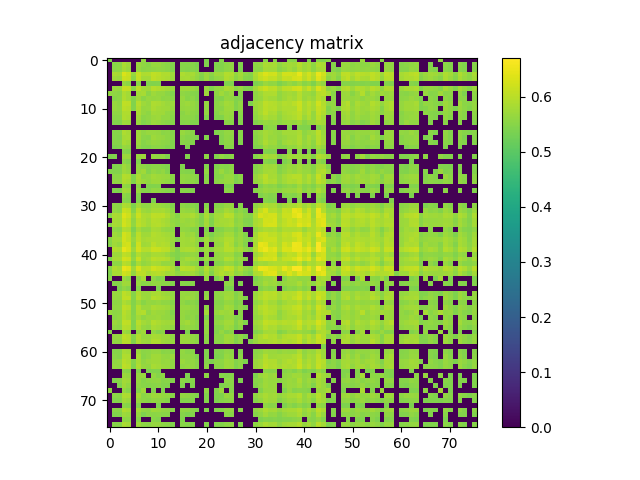

The file beside this chart, header and first rows:
5.431000000000000272e-01, 0.000000000000000000e+00, 0.000000000000000000e+00, 0.000000000000000000e+00, 0.000000000000000000e+00, 0.000000000000000000e+00, 0.000000000000000000e+00, 5.617299999999999516e-01, 0.000000000000000000e+00, 0.000000000000000000e+00, 0.000000000000000000e+00, 0.000000000000000000e+00, 0.000000000000000000e+00, 0.000000000000000000e+00, 0.000000000000000000e+00, 0.000000000000000000e+00, 0.000000000000000000e+00, 0.000000000000000000e+00, 0.000000000000000000e+00, 0.000000000000000000e+00, 5.421000000000000263e-01, 0.000000000000000000e+00, 0.000000000000000000e+00, 5.500899999999999679e-01
0.000000000000000000e+00, 5.508499999999999508e-01, 5.536299999999999555e-01, 5.846299999999999830e-01, 5.763899999999999579e-01, 0.000000000000000000e+00, 5.708100000000000396e-01, 5.584000000000000075e-01, 5.522899999999999476e-01, 5.662300000000000111e-01, 5.668900000000000050e-01, 5.596100000000000518e-01, 5.535299999999999665e-01, 5.478100000000000191e-01, 0.000000000000000000e+00, 5.502299999999999969e-01, 5.496299999999999519e-01, 5.497900000000000009e-01, 5.422900000000000498e-01, 0.000000000000000000e+00, 5.444700000000000095e-01, 0.000000000000000000e+00, 5.444099999999999495e-01, 5.461099999999999843e-01
0.000000000000000000e+00, 5.536200000000000010e-01, 5.563599999999999657e-01, 5.803899999999999615e-01, 5.707900000000000196e-01, 0.000000000000000000e+00, 5.668299999999999450e-01, 5.555900000000000283e-01, 5.570500000000000451e-01, 5.589699999999999669e-01, 5.634799999999999809e-01, 5.584599999999999564e-01, 5.545299999999999674e-01, 5.438600000000000101e-01, 0.000000000000000000e+00, 5.502599999999999714e-01, 5.469100000000000072e-01, 5.492700000000000360e-01, 5.435499999999999776e-01, 0.000000000000000000e+00, 0.000000000000000000e+00, 0.000000000000000000e+00, 5.461099999999999843e-01, 5.463799999999999768e-01
0.000000000000000000e+00, 5.846299999999999830e-01, 5.803899999999999615e-01, 6.321499999999999897e-01, 6.173699999999999743e-01, 5.661500000000000421e-01, 6.115899999999999670e-01, 5.879199999999999982e-01, 5.901800000000000379e-01, 6.057200000000000362e-01, 6.009200000000000097e-01, 5.903300000000000214e-01, 5.909999999999999698e-01, 5.729999999999999538e-01, 0.000000000000000000e+00, 5.872899999999999787e-01, 5.815299999999999914e-01, 5.819800000000000528e-01, 5.677900000000000169e-01, 5.500399999999999734e-01, 5.714099999999999735e-01, 5.534900000000000375e-01, 5.750399999999999956e-01, 5.735099999999999643e-01
0.000000000000000000e+00, 5.763899999999999579e-01, 5.707900000000000196e-01, 6.173800000000000399e-01, 6.130700000000000038e-01, 5.553099999999999703e-01, 6.081800000000000539e-01, 5.790399999999999991e-01, 5.774500000000000188e-01, 6.050600000000000422e-01, 5.950800000000000534e-01, 5.900600000000000289e-01, 5.851899999999999880e-01, 5.707200000000000051e-01, 0.000000000000000000e+00, 5.795099999999999696e-01, 5.839900000000000091e-01, 5.745200000000000307e-01, 5.625799999999999690e-01, 5.435499999999999776e-01, 5.712699999999999445e-01, 5.467499999999999583e-01, 5.626400000000000290e-01, 5.648400000000000087e-01
0.000000000000000000e+00, 0.000000000000000000e+00, 0.000000000000000000e+00, 5.661500000000000421e-01, 5.553099999999999703e-01, 0.000000000000000000e+00, 5.549699999999999633e-01, 0.000000000000000000e+00, 5.456100000000000394e-01, 5.427600000000000202e-01, 5.457499999999999574e-01, 0.000000000000000000e+00, 0.000000000000000000e+00, 0.000000000000000000e+00, 0.000000000000000000e+00, 0.000000000000000000e+00, 0.000000000000000000e+00, 0.000000000000000000e+00, 0.000000000000000000e+00, 0.000000000000000000e+00, 0.000000000000000000e+00, 0.000000000000000000e+00, 0.000000000000000000e+00, 0.000000000000000000e+00
0.000000000000000000e+00, 5.708100000000000396e-01, 5.668299999999999450e-01, 6.115899999999999670e-01, 6.081800000000000539e-01, 5.549699999999999633e-01, 6.014899999999999691e-01, 5.790999999999999481e-01, 5.753399999999999626e-01, 5.957700000000000218e-01, 5.905200000000000449e-01, 5.862399999999999833e-01, 5.792399999999999771e-01, 5.676700000000000079e-01, 0.000000000000000000e+00, 5.737900000000000222e-01, 5.759100000000000330e-01, 5.711800000000000210e-01, 5.585599999999999454e-01, 0.000000000000000000e+00, 5.674000000000000155e-01, 5.439000000000000501e-01, 5.612500000000000266e-01, 5.639999999999999458e-01
5.617299999999999516e-01, 5.584000000000000075e-01, 5.555900000000000283e-01, 5.879199999999999982e-01, 5.790399999999999991e-01, 0.000000000000000000e+00, 5.790999999999999481e-01, 5.843500000000000361e-01, 5.547800000000000509e-01, 5.730300000000000393e-01, 5.659899999999999931e-01, 5.658499999999999641e-01, 5.553099999999999703e-01, 5.443900000000000405e-01, 0.000000000000000000e+00, 5.602000000000000313e-01, 5.544499999999999984e-01, 5.496999999999999664e-01, 5.461399999999999588e-01, 0.000000000000000000e+00, 5.727100000000000524e-01, 0.000000000000000000e+00, 5.565700000000000092e-01, 5.765700000000000269e-01
0.000000000000000000e+00, 5.522899999999999476e-01, 5.570500000000000451e-01, 5.901800000000000379e-01, 5.774599999999999733e-01, 5.456100000000000394e-01, 5.753399999999999626e-01, 5.547800000000000509e-01, 5.677799999999999514e-01, 5.644400000000000528e-01, 5.662599999999999856e-01, 5.557999999999999607e-01, 5.604700000000000237e-01, 5.506900000000000128e-01, 0.000000000000000000e+00, 5.665999999999999925e-01, 5.530000000000000471e-01, 5.583200000000000385e-01, 5.430899999999999617e-01, 0.000000000000000000e+00, 0.000000000000000000e+00, 0.000000000000000000e+00, 5.479800000000000226e-01, 5.471799999999999997e-01
0.000000000000000000e+00, 5.662300000000000111e-01, 5.589699999999999669e-01, 6.057200000000000362e-01, 6.050600000000000422e-01, 5.427600000000000202e-01, 5.957700000000000218e-01, 5.730300000000000393e-01, 5.644400000000000528e-01, 5.886400000000000521e-01, 5.857299999999999729e-01, 5.787299999999999667e-01, 5.712199999999999500e-01, 5.697299999999999587e-01, 0.000000000000000000e+00, 5.682899999999999618e-01, 5.730699999999999683e-01, 5.655799999999999716e-01, 5.538800000000000390e-01, 0.000000000000000000e+00, 5.661000000000000476e-01, 0.000000000000000000e+00, 5.549899999999999833e-01, 5.627699999999999925e-01
0.000000000000000000e+00, 5.668900000000000050e-01, 5.634799999999999809e-01, 6.009200000000000097e-01, 5.950800000000000534e-01, 5.457499999999999574e-01, 5.905200000000000449e-01, 5.659899999999999931e-01, 5.662700000000000511e-01, 5.857299999999999729e-01, 5.781500000000000528e-01, 5.740899999999999892e-01, 5.715900000000000425e-01, 5.660100000000000131e-01, 0.000000000000000000e+00, 5.641899999999999693e-01, 5.685499999999999998e-01, 5.634700000000000264e-01, 5.554200000000000248e-01, 0.000000000000000000e+00, 5.585499999999999909e-01, 0.000000000000000000e+00, 5.532399999999999540e-01, 5.532899999999999485e-01
0.000000000000000000e+00, 5.596100000000000518e-01, 5.584599999999999564e-01, 5.903300000000000214e-01, 5.900600000000000289e-01, 0.000000000000000000e+00, 5.862399999999999833e-01, 5.658400000000000096e-01, 5.557999999999999607e-01, 5.787299999999999667e-01, 5.740899999999999892e-01, 5.751300000000000301e-01, 5.635299999999999754e-01, 5.572300000000000031e-01, 0.000000000000000000e+00, 5.549199999999999688e-01, 5.658699999999999841e-01, 5.583200000000000385e-01, 5.528800000000000381e-01, 0.000000000000000000e+00, 5.619499999999999496e-01, 0.000000000000000000e+00, 5.500199999999999534e-01, 5.611899999999999666e-01
0.000000000000000000e+00, 5.535299999999999665e-01, 5.545299999999999674e-01, 5.909999999999999698e-01, 5.851800000000000335e-01, 0.000000000000000000e+00, 5.792399999999999771e-01, 5.553099999999999703e-01, 5.604599999999999582e-01, 5.712199999999999500e-01, 5.715900000000000425e-01, 5.635299999999999754e-01, 5.612599999999999811e-01, 5.519500000000000517e-01, 0.000000000000000000e+00, 5.575999999999999845e-01, 5.565999999999999837e-01, 5.547999999999999599e-01, 5.442299999999999915e-01, 0.000000000000000000e+00, 5.446900000000000075e-01, 0.000000000000000000e+00, 5.443599999999999550e-01, 5.435600000000000431e-01
0.000000000000000000e+00, 5.478100000000000191e-01, 5.438600000000000101e-01, 5.729999999999999538e-01, 5.707200000000000051e-01, 0.000000000000000000e+00, 5.676700000000000079e-01, 5.443900000000000405e-01, 5.506900000000000128e-01, 5.697299999999999587e-01, 5.660100000000000131e-01, 5.572300000000000031e-01, 5.519500000000000517e-01, 5.478499999999999481e-01, 0.000000000000000000e+00, 5.482000000000000206e-01, 5.513799999999999812e-01, 5.432900000000000507e-01, 5.435200000000000031e-01, 0.000000000000000000e+00, 0.000000000000000000e+00, 0.000000000000000000e+00, 0.000000000000000000e+00, 0.000000000000000000e+00
0.000000000000000000e+00, 0.000000000000000000e+00, 0.000000000000000000e+00, 0.000000000000000000e+00, 0.000000000000000000e+00, 0.000000000000000000e+00, 0.000000000000000000e+00, 0.000000000000000000e+00, 0.000000000000000000e+00, 0.000000000000000000e+00, 0.000000000000000000e+00, 0.000000000000000000e+00, 0.000000000000000000e+00, 0.000000000000000000e+00, 0.000000000000000000e+00, 0.000000000000000000e+00, 0.000000000000000000e+00, 0.000000000000000000e+00, 0.000000000000000000e+00, 0.000000000000000000e+00, 0.000000000000000000e+00, 0.000000000000000000e+00, 0.000000000000000000e+00, 0.000000000000000000e+00
0.000000000000000000e+00, 5.502299999999999969e-01, 5.502599999999999714e-01, 5.872899999999999787e-01, 5.795099999999999696e-01, 0.000000000000000000e+00, 5.737900000000000222e-01, 5.602000000000000313e-01, 5.665999999999999925e-01, 5.682899999999999618e-01, 5.641800000000000148e-01, 5.549199999999999688e-01, 5.575999999999999845e-01, 5.482000000000000206e-01, 0.000000000000000000e+00, 5.671800000000000175e-01, 5.565600000000000547e-01, 5.509500000000000508e-01, 0.000000000000000000e+00, 0.000000000000000000e+00, 0.000000000000000000e+00, 0.000000000000000000e+00, 5.452200000000000379e-01, 5.503900000000000459e-01
0.000000000000000000e+00, 5.496299999999999519e-01, 5.469100000000000072e-01, 5.815299999999999914e-01, 5.839800000000000546e-01, 0.000000000000000000e+00, 5.759100000000000330e-01, 5.544499999999999984e-01, 5.530100000000000016e-01, 5.730699999999999683e-01, 5.685499999999999998e-01, 5.658699999999999841e-01, 5.565999999999999837e-01, 5.513799999999999812e-01, 0.000000000000000000e+00, 5.565600000000000547e-01, 5.503599999999999604e-01, 5.495200000000000085e-01, 5.416199999999999903e-01, 0.000000000000000000e+00, 5.470399999999999707e-01, 0.000000000000000000e+00, 0.000000000000000000e+00, 5.455400000000000249e-01
0.000000000000000000e+00, 5.497900000000000009e-01, 5.492700000000000360e-01, 5.819800000000000528e-01, 5.745200000000000307e-01, 0.000000000000000000e+00, 5.711800000000000210e-01, 5.496999999999999664e-01, 5.583200000000000385e-01, 5.655799999999999716e-01, 5.634700000000000264e-01, 5.583200000000000385e-01, 5.548100000000000254e-01, 5.432900000000000507e-01, 0.000000000000000000e+00, 5.509500000000000508e-01, 5.495200000000000085e-01, 5.472299999999999942e-01, 0.000000000000000000e+00, 0.000000000000000000e+00, 0.000000000000000000e+00, 0.000000000000000000e+00, 0.000000000000000000e+00, 5.436600000000000321e-01
0.000000000000000000e+00, 5.422900000000000498e-01, 5.435499999999999776e-01, 5.677900000000000169e-01, 5.625799999999999690e-01, 0.000000000000000000e+00, 5.585599999999999454e-01, 5.461399999999999588e-01, 5.430899999999999617e-01, 5.538800000000000390e-01, 5.554200000000000248e-01, 5.528800000000000381e-01, 5.442299999999999915e-01, 5.435200000000000031e-01, 0.000000000000000000e+00, 0.000000000000000000e+00, 5.416199999999999903e-01, 0.000000000000000000e+00, 0.000000000000000000e+00, 0.000000000000000000e+00, 0.000000000000000000e+00, 0.000000000000000000e+00, 0.000000000000000000e+00, 0.000000000000000000e+00
0.000000000000000000e+00, 0.000000000000000000e+00, 0.000000000000000000e+00, 5.500399999999999734e-01, 5.435499999999999776e-01, 0.000000000000000000e+00, 0.000000000000000000e+00, 0.000000000000000000e+00, 0.000000000000000000e+00, 0.000000000000000000e+00, 0.000000000000000000e+00, 0.000000000000000000e+00, 0.000000000000000000e+00, 0.000000000000000000e+00, 0.000000000000000000e+00, 0.000000000000000000e+00, 0.000000000000000000e+00, 0.000000000000000000e+00, 0.000000000000000000e+00, 0.000000000000000000e+00, 0.000000000000000000e+00, 0.000000000000000000e+00, 0.000000000000000000e+00, 0.000000000000000000e+00
5.421000000000000263e-01, 5.444700000000000095e-01, 0.000000000000000000e+00, 5.714099999999999735e-01, 5.712699999999999445e-01, 0.000000000000000000e+00, 5.674000000000000155e-01, 5.727100000000000524e-01, 0.000000000000000000e+00, 5.661000000000000476e-01, 5.585499999999999909e-01, 5.619499999999999496e-01, 5.446800000000000530e-01, 0.000000000000000000e+00, 0.000000000000000000e+00, 0.000000000000000000e+00, 5.470399999999999707e-01, 0.000000000000000000e+00, 0.000000000000000000e+00, 0.000000000000000000e+00, 5.574500000000000011e-01, 0.000000000000000000e+00, 5.457899999999999974e-01, 5.627100000000000435e-01
0.000000000000000000e+00, 0.000000000000000000e+00, 0.000000000000000000e+00, 5.534900000000000375e-01, 5.467499999999999583e-01, 0.000000000000000000e+00, 5.439000000000000501e-01, 0.000000000000000000e+00, 0.000000000000000000e+00, 0.000000000000000000e+00, 0.000000000000000000e+00, 0.000000000000000000e+00, 0.000000000000000000e+00, 0.000000000000000000e+00, 0.000000000000000000e+00, 0.000000000000000000e+00, 0.000000000000000000e+00, 0.000000000000000000e+00, 0.000000000000000000e+00, 0.000000000000000000e+00, 0.000000000000000000e+00, 0.000000000000000000e+00, 0.000000000000000000e+00, 0.000000000000000000e+00
0.000000000000000000e+00, 5.444099999999999495e-01, 5.461099999999999843e-01, 5.750399999999999956e-01, 5.626400000000000290e-01, 0.000000000000000000e+00, 5.612500000000000266e-01, 5.565700000000000092e-01, 5.479800000000000226e-01, 5.549899999999999833e-01, 5.532399999999999540e-01, 5.500199999999999534e-01, 5.443599999999999550e-01, 0.000000000000000000e+00, 0.000000000000000000e+00, 5.452200000000000379e-01, 0.000000000000000000e+00, 0.000000000000000000e+00, 0.000000000000000000e+00, 0.000000000000000000e+00, 5.457899999999999974e-01, 0.000000000000000000e+00, 5.439599999999999991e-01, 5.522599999999999731e-01
5.500899999999999679e-01, 5.461099999999999843e-01, 5.463799999999999768e-01, 5.735099999999999643e-01, 5.648400000000000087e-01, 0.000000000000000000e+00, 5.639999999999999458e-01, 5.765700000000000269e-01, 5.471799999999999997e-01, 5.627699999999999925e-01, 5.532899999999999485e-01, 5.611899999999999666e-01, 5.435600000000000431e-01, 0.000000000000000000e+00, 0.000000000000000000e+00, 5.503900000000000459e-01, 5.455400000000000249e-01, 5.436600000000000321e-01, 0.000000000000000000e+00, 0.000000000000000000e+00, 5.627100000000000435e-01, 0.000000000000000000e+00, 5.522599999999999731e-01, 5.692899999999999627e-01
0.000000000000000000e+00, 5.577999999999999625e-01, 5.563099999999999712e-01, 5.933399999999999785e-01, 5.900900000000000034e-01, 5.440000000000000391e-01, 5.855200000000000404e-01, 5.589100000000000179e-01, 5.648699999999999832e-01, 5.769800000000000484e-01, 5.738600000000000367e-01, 5.695599999999999552e-01, 5.669899999999999940e-01, 5.533599999999999630e-01, 0.000000000000000000e+00, 5.633799999999999919e-01, 5.607400000000000162e-01, 5.569199999999999706e-01, 5.483799999999999786e-01, 0.000000000000000000e+00, 5.491599999999999815e-01, 0.000000000000000000e+00, 5.484700000000000131e-01, 5.526999999999999691e-01
0.000000000000000000e+00, 5.585999999999999854e-01, 5.598800000000000443e-01, 5.912399999999999878e-01, 5.842100000000000071e-01, 5.441399999999999570e-01, 5.812399999999999789e-01, 5.695700000000000207e-01, 5.634500000000000064e-01, 5.737900000000000222e-01, 5.727200000000000069e-01, 5.683500000000000218e-01, 5.620399999999999840e-01, 5.508300000000000418e-01, 0.000000000000000000e+00, 5.616200000000000081e-01, 5.583200000000000385e-01, 5.566999999999999726e-01, 5.481099999999999861e-01, 0.000000000000000000e+00, 5.555299999999999683e-01, 0.000000000000000000e+00, 5.544200000000000239e-01, 5.609399999999999942e-01
0.000000000000000000e+00, 0.000000000000000000e+00, 0.000000000000000000e+00, 5.624900000000000455e-01, 5.560599999999999987e-01, 0.000000000000000000e+00, 5.532500000000000195e-01, 0.000000000000000000e+00, 5.431899999999999507e-01, 5.439800000000000191e-01, 5.473000000000000087e-01, 0.000000000000000000e+00, 0.000000000000000000e+00, 0.000000000000000000e+00, 0.000000000000000000e+00, 0.000000000000000000e+00, 0.000000000000000000e+00, 0.000000000000000000e+00, 0.000000000000000000e+00, 0.000000000000000000e+00, 0.000000000000000000e+00, 0.000000000000000000e+00, 0.000000000000000000e+00, 0.000000000000000000e+00
0.000000000000000000e+00, 5.433499999999999996e-01, 5.422500000000000098e-01, 5.784599999999999742e-01, 5.722599999999999909e-01, 0.000000000000000000e+00, 5.669399999999999995e-01, 5.487499999999999600e-01, 5.484999999999999876e-01, 5.628999999999999559e-01, 5.601800000000000113e-01, 5.535900000000000265e-01, 5.504200000000000204e-01, 5.452500000000000124e-01, 0.000000000000000000e+00, 5.505900000000000238e-01, 5.498600000000000154e-01, 5.448899999999999855e-01, 0.000000000000000000e+00, 0.000000000000000000e+00, 0.000000000000000000e+00, 0.000000000000000000e+00, 0.000000000000000000e+00, 0.000000000000000000e+00
0.000000000000000000e+00, 0.000000000000000000e+00, 0.000000000000000000e+00, 5.578999999999999515e-01, 5.503900000000000459e-01, 0.000000000000000000e+00, 5.478100000000000191e-01, 0.000000000000000000e+00, 0.000000000000000000e+00, 0.000000000000000000e+00, 0.000000000000000000e+00, 0.000000000000000000e+00, 0.000000000000000000e+00, 0.000000000000000000e+00, 0.000000000000000000e+00, 0.000000000000000000e+00, 0.000000000000000000e+00, 0.000000000000000000e+00, 0.000000000000000000e+00, 0.000000000000000000e+00, 0.000000000000000000e+00, 0.000000000000000000e+00, 0.000000000000000000e+00, 0.000000000000000000e+00
0.000000000000000000e+00, 0.000000000000000000e+00, 0.000000000000000000e+00, 5.494099999999999540e-01, 5.471099999999999852e-01, 0.000000000000000000e+00, 5.428800000000000292e-01, 0.000000000000000000e+00, 0.000000000000000000e+00, 5.425299999999999567e-01, 0.000000000000000000e+00, 0.000000000000000000e+00, 0.000000000000000000e+00, 0.000000000000000000e+00, 0.000000000000000000e+00, 0.000000000000000000e+00, 0.000000000000000000e+00, 0.000000000000000000e+00, 0.000000000000000000e+00, 0.000000000000000000e+00, 0.000000000000000000e+00, 0.000000000000000000e+00, 0.000000000000000000e+00, 0.000000000000000000e+00
0.000000000000000000e+00, 5.570300000000000251e-01, 5.554700000000000193e-01, 5.896000000000000130e-01, 5.826200000000000268e-01, 5.421599999999999753e-01, 5.787499999999999867e-01, 5.600500000000000478e-01, 5.593700000000000339e-01, 5.716200000000000170e-01, 5.693599999999999772e-01, 5.642599999999999838e-01, 5.593900000000000539e-01, 5.473599999999999577e-01, 0.000000000000000000e+00, 5.566699999999999982e-01, 5.525400000000000311e-01, 5.506999999999999673e-01, 5.448399999999999910e-01, 0.000000000000000000e+00, 5.493000000000000105e-01, 0.000000000000000000e+00, 5.499800000000000244e-01, 5.528300000000000436e-01
0.000000000000000000e+00, 5.627100000000000435e-01, 5.538699999999999735e-01, 6.140700000000000047e-01, 6.073800000000000310e-01, 5.484299999999999731e-01, 6.011100000000000332e-01, 5.717700000000000005e-01, 5.672899999999999610e-01, 5.818299999999999583e-01, 5.800600000000000200e-01, 5.820999999999999508e-01, 5.735000000000000098e-01, 5.582700000000000440e-01, 0.000000000000000000e+00, 5.674900000000000500e-01, 5.615099999999999536e-01, 5.636900000000000244e-01, 5.473299999999999832e-01, 0.000000000000000000e+00, 5.611199999999999521e-01, 0.000000000000000000e+00, 5.585400000000000365e-01, 5.621300000000000185e-01
5.497600000000000264e-01, 5.859199999999999964e-01, 5.810499999999999554e-01, 6.343999999999999639e-01, 6.208500000000000130e-01, 5.692300000000000137e-01, 6.164199999999999680e-01, 5.879400000000000182e-01, 5.850300000000000500e-01, 6.032899999999999929e-01, 6.003399999999999848e-01, 6.054199999999999582e-01, 5.889400000000000190e-01, 5.685799999999999743e-01, 5.485900000000000221e-01, 5.797099999999999476e-01, 5.802699999999999525e-01, 5.882100000000000106e-01, 5.755900000000000460e-01, 5.473500000000000032e-01, 5.856299999999999839e-01, 5.517300000000000537e-01, 5.768699999999999939e-01, 5.778900000000000148e-01
0.000000000000000000e+00, 5.813199999999999479e-01, 5.769699999999999829e-01, 6.212999999999999634e-01, 6.072400000000000020e-01, 5.594599999999999573e-01, 6.006200000000000427e-01, 5.893300000000000205e-01, 5.784399999999999542e-01, 5.953600000000000003e-01, 5.949299999999999589e-01, 5.867200000000000193e-01, 5.779900000000000038e-01, 5.628499999999999615e-01, 5.564700000000000202e-01, 5.727100000000000524e-01, 5.680500000000000549e-01, 5.730899999999999883e-01, 5.616600000000000481e-01, 5.440500000000000336e-01, 5.788299999999999557e-01, 5.450599999999999890e-01, 5.746400000000000396e-01, 5.798400000000000221e-01
5.484299999999999731e-01, 5.822699999999999543e-01, 5.792300000000000226e-01, 6.239099999999999646e-01, 6.096599999999999797e-01, 5.619800000000000351e-01, 6.033500000000000529e-01, 5.912699999999999623e-01, 5.773800000000000043e-01, 5.945700000000000429e-01, 5.970900000000000096e-01, 5.879900000000000126e-01, 5.797200000000000131e-01, 5.672700000000000520e-01, 5.549399999999999888e-01, 5.678199999999999914e-01, 5.708800000000000541e-01, 5.752099999999999991e-01, 5.644200000000000328e-01, 5.437999999999999501e-01, 5.814099999999999824e-01, 5.451200000000000490e-01, 5.773099999999999898e-01, 5.776599999999999513e-01
0.000000000000000000e+00, 5.590800000000000214e-01, 5.541199999999999459e-01, 5.949699999999999989e-01, 5.888799999999999590e-01, 5.422799999999999843e-01, 5.815900000000000514e-01, 5.616600000000000481e-01, 5.629499999999999504e-01, 5.831100000000000172e-01, 5.812100000000000044e-01, 5.677499999999999769e-01, 5.628600000000000270e-01, 5.578999999999999515e-01, 0.000000000000000000e+00, 5.635099999999999554e-01, 5.601000000000000423e-01, 5.510000000000000453e-01, 5.496699999999999919e-01, 0.000000000000000000e+00, 5.449699999999999545e-01, 0.000000000000000000e+00, 5.461300000000000043e-01, 5.494900000000000340e-01
0.000000000000000000e+00, 5.721199999999999619e-01, 5.654200000000000337e-01, 6.252299999999999525e-01, 6.108200000000000296e-01, 5.547999999999999599e-01, 6.021800000000000486e-01, 5.745400000000000507e-01, 5.765000000000000124e-01, 5.930600000000000316e-01, 5.878900000000000237e-01, 5.822399999999999798e-01, 5.782699999999999507e-01, 5.667600000000000415e-01, 0.000000000000000000e+00, 5.788699999999999957e-01, 5.683300000000000018e-01, 5.722500000000000364e-01, 5.522299999999999986e-01, 0.000000000000000000e+00, 5.586499999999999799e-01, 5.418399999999999883e-01, 5.609100000000000197e-01, 5.610800000000000232e-01
5.518699999999999717e-01, 5.788799999999999502e-01, 5.767900000000000249e-01, 6.249099999999999655e-01, 6.084600000000000009e-01, 5.667799999999999505e-01, 6.037400000000000544e-01, 5.802500000000000435e-01, 5.868799999999999573e-01, 5.918200000000000127e-01, 5.886599999999999611e-01, 5.883300000000000196e-01, 5.840499999999999581e-01, 5.708400000000000141e-01, 5.442299999999999915e-01, 5.790199999999999791e-01, 5.751300000000000301e-01, 5.807799999999999629e-01, 5.652599999999999847e-01, 5.503599999999999604e-01, 5.775200000000000333e-01, 5.540300000000000225e-01, 5.704500000000000126e-01, 5.757100000000000550e-01
5.490199999999999525e-01, 5.753000000000000336e-01, 5.642200000000000548e-01, 6.210299999999999709e-01, 6.244800000000000351e-01, 5.569100000000000161e-01, 6.203300000000000480e-01, 5.763300000000000090e-01, 5.786599999999999522e-01, 6.018000000000000016e-01, 5.877900000000000347e-01, 5.941800000000000415e-01, 5.877799999999999692e-01, 5.654700000000000282e-01, 0.000000000000000000e+00, 5.783000000000000362e-01, 5.742199999999999527e-01, 5.759400000000000075e-01, 5.627100000000000435e-01, 0.000000000000000000e+00, 5.722899999999999654e-01, 0.000000000000000000e+00, 5.652399999999999647e-01, 5.685000000000000053e-01
0.000000000000000000e+00, 5.932899999999999840e-01, 5.896900000000000475e-01, 6.471000000000000085e-01, 6.310099999999999598e-01, 5.729100000000000303e-01, 6.249200000000000310e-01, 5.954700000000000548e-01, 5.972699999999999676e-01, 6.160099999999999465e-01, 6.149900000000000366e-01, 6.043500000000000538e-01, 6.014000000000000457e-01, 5.765500000000000069e-01, 5.467499999999999583e-01, 5.869600000000000373e-01, 5.881800000000000361e-01, 5.881600000000000161e-01, 5.772000000000000464e-01, 5.516100000000000447e-01, 5.762500000000000400e-01, 5.551599999999999868e-01, 5.785099999999999687e-01, 5.776799999999999713e-01
0.000000000000000000e+00, 5.714599999999999680e-01, 5.739300000000000512e-01, 6.044399999999999773e-01, 5.988999999999999879e-01, 5.512000000000000233e-01, 5.914800000000000058e-01, 5.739800000000000457e-01, 5.700300000000000367e-01, 5.821199999999999708e-01, 5.837700000000000111e-01, 5.817400000000000349e-01, 5.698299999999999477e-01, 5.511599999999999833e-01, 5.447100000000000275e-01, 5.559800000000000297e-01, 5.608199999999999852e-01, 5.659499999999999531e-01, 5.587900000000000089e-01, 0.000000000000000000e+00, 5.645299999999999763e-01, 0.000000000000000000e+00, 5.619199999999999751e-01, 5.673000000000000265e-01
5.413299999999999779e-01, 5.840199999999999836e-01, 5.844399999999999595e-01, 6.258000000000000229e-01, 6.209799999999999764e-01, 5.625999999999999890e-01, 6.145199999999999552e-01, 5.735599999999999588e-01, 5.812800000000000189e-01, 6.012499999999999512e-01, 5.965300000000000047e-01, 5.989700000000000024e-01, 5.906400000000000539e-01, 5.677299999999999569e-01, 5.437400000000000011e-01, 5.713200000000000500e-01, 5.829600000000000337e-01, 5.788799999999999502e-01, 5.700499999999999456e-01, 5.420700000000000518e-01, 5.741199999999999637e-01, 5.457199999999999829e-01, 5.681599999999999984e-01, 5.671000000000000485e-01
0.000000000000000000e+00, 5.575299999999999701e-01, 5.568199999999999816e-01, 5.994000000000000439e-01, 5.913800000000000168e-01, 5.424799999999999622e-01, 5.833300000000000152e-01, 5.623599999999999710e-01, 5.693599999999999772e-01, 5.835900000000000531e-01, 5.808499999999999774e-01, 5.644000000000000128e-01, 5.646999999999999797e-01, 5.683399999999999563e-01, 0.000000000000000000e+00, 5.717700000000000005e-01, 5.664299999999999891e-01, 5.577299999999999480e-01, 5.511599999999999833e-01, 0.000000000000000000e+00, 5.475600000000000467e-01, 0.000000000000000000e+00, 5.493299999999999850e-01, 5.518800000000000372e-01
5.498399999999999954e-01, 5.916099999999999692e-01, 5.812100000000000044e-01, 6.493400000000000283e-01, 6.377099999999999991e-01, 5.747700000000000031e-01, 6.307500000000000329e-01, 5.961600000000000232e-01, 5.978299999999999725e-01, 6.222499999999999698e-01, 6.117399999999999505e-01, 6.089400000000000368e-01, 6.018200000000000216e-01, 5.869400000000000173e-01, 5.466199999999999948e-01, 6.005200000000000538e-01, 5.953199999999999603e-01, 5.965000000000000302e-01, 5.775400000000000533e-01, 5.571300000000000141e-01, 5.938299999999999690e-01, 5.607499999999999707e-01, 5.834000000000000297e-01, 5.878900000000000237e-01
5.443500000000000005e-01, 5.842699999999999561e-01, 5.823199999999999488e-01, 6.223699999999999788e-01, 6.120900000000000230e-01, 5.625900000000000345e-01, 6.046000000000000263e-01, 6.004500000000000393e-01, 5.836599999999999566e-01, 5.947999999999999954e-01, 5.991600000000000259e-01, 5.921199999999999797e-01, 5.775099999999999678e-01, 5.768299999999999539e-01, 5.585499999999999909e-01, 5.699800000000000422e-01, 5.727200000000000069e-01, 5.780899999999999928e-01, 5.646999999999999797e-01, 5.466600000000000348e-01, 5.830499999999999572e-01, 5.478300000000000392e-01, 5.805799999999999850e-01, 5.929999999999999716e-01
5.530000000000000471e-01, 0.000000000000000000e+00, 0.000000000000000000e+00, 5.702500000000000346e-01, 5.564500000000000002e-01, 0.000000000000000000e+00, 5.600899999999999768e-01, 5.830100000000000282e-01, 0.000000000000000000e+00, 5.585400000000000365e-01, 5.445100000000000495e-01, 5.510199999999999543e-01, 0.000000000000000000e+00, 0.000000000000000000e+00, 0.000000000000000000e+00, 0.000000000000000000e+00, 0.000000000000000000e+00, 0.000000000000000000e+00, 0.000000000000000000e+00, 0.000000000000000000e+00, 5.621500000000000385e-01, 0.000000000000000000e+00, 5.439399999999999791e-01, 5.639100000000000223e-01
0.000000000000000000e+00, 5.493999999999999995e-01, 5.478699999999999681e-01, 5.762500000000000400e-01, 5.732500000000000373e-01, 0.000000000000000000e+00, 5.684599999999999653e-01, 5.506299999999999528e-01, 5.545099999999999474e-01, 5.631699999999999484e-01, 5.621300000000000185e-01, 5.547100000000000364e-01, 5.536799999999999500e-01, 5.471799999999999997e-01, 0.000000000000000000e+00, 5.519300000000000317e-01, 5.481300000000000061e-01, 5.482299999999999951e-01, 0.000000000000000000e+00, 0.000000000000000000e+00, 0.000000000000000000e+00, 0.000000000000000000e+00, 0.000000000000000000e+00, 0.000000000000000000e+00
0.000000000000000000e+00, 0.000000000000000000e+00, 5.418600000000000083e-01, 5.590300000000000269e-01, 5.500000000000000444e-01, 0.000000000000000000e+00, 5.496999999999999664e-01, 0.000000000000000000e+00, 0.000000000000000000e+00, 0.000000000000000000e+00, 5.414999999999999813e-01, 0.000000000000000000e+00, 0.000000000000000000e+00, 0.000000000000000000e+00, 0.000000000000000000e+00, 0.000000000000000000e+00, 0.000000000000000000e+00, 0.000000000000000000e+00, 0.000000000000000000e+00, 0.000000000000000000e+00, 0.000000000000000000e+00, 0.000000000000000000e+00, 0.000000000000000000e+00, 0.000000000000000000e+00
0.000000000000000000e+00, 5.675200000000000244e-01, 5.666999999999999815e-01, 6.052499999999999547e-01, 5.941400000000000015e-01, 5.488399999999999945e-01, 5.898400000000000309e-01, 5.708499999999999686e-01, 5.706499999999999906e-01, 5.826099999999999612e-01, 5.851100000000000190e-01, 5.756799999999999695e-01, 5.700399999999999912e-01, 5.633599999999999719e-01, 0.000000000000000000e+00, 5.669699999999999740e-01, 5.644700000000000273e-01, 5.638699999999999823e-01, 5.567199999999999926e-01, 0.000000000000000000e+00, 5.559600000000000097e-01, 0.000000000000000000e+00, 5.572000000000000286e-01, 5.634799999999999809e-01
0.000000000000000000e+00, 5.664000000000000146e-01, 5.648900000000000032e-01, 6.076300000000000034e-01, 6.056399999999999562e-01, 5.478600000000000136e-01, 5.976500000000000146e-01, 5.718400000000000150e-01, 5.692800000000000082e-01, 5.951999999999999513e-01, 5.912100000000000133e-01, 5.825900000000000523e-01, 5.768699999999999939e-01, 5.679300000000000459e-01, 0.000000000000000000e+00, 5.682399999999999674e-01, 5.735500000000000043e-01, 5.668499999999999650e-01, 5.572500000000000231e-01, 0.000000000000000000e+00, 5.618999999999999551e-01, 0.000000000000000000e+00, 5.559899999999999842e-01, 5.558199999999999807e-01
0.000000000000000000e+00, 5.558199999999999807e-01, 5.587699999999999889e-01, 5.873099999999999987e-01, 5.768999999999999684e-01, 5.464599999999999458e-01, 5.738199999999999967e-01, 5.521399999999999642e-01, 5.656900000000000261e-01, 5.616200000000000081e-01, 5.670199999999999685e-01, 5.600800000000000223e-01, 5.595599999999999463e-01, 5.491800000000000015e-01, 0.000000000000000000e+00, 5.606100000000000527e-01, 5.488699999999999690e-01, 5.556699999999999973e-01, 5.464599999999999458e-01, 0.000000000000000000e+00, 0.000000000000000000e+00, 0.000000000000000000e+00, 5.483200000000000296e-01, 5.482700000000000351e-01
0.000000000000000000e+00, 5.634200000000000319e-01, 5.612700000000000466e-01, 6.034800000000000164e-01, 5.978299999999999725e-01, 5.496199999999999974e-01, 5.937500000000000000e-01, 5.701399999999999801e-01, 5.695099999999999607e-01, 5.845700000000000340e-01, 5.817900000000000293e-01, 5.774899999999999478e-01, 5.734000000000000208e-01, 5.594400000000000484e-01, 0.000000000000000000e+00, 5.676200000000000134e-01, 5.670800000000000285e-01, 5.626299999999999635e-01, 5.550199999999999578e-01, 0.000000000000000000e+00, 5.573900000000000521e-01, 0.000000000000000000e+00, 5.555400000000000338e-01, 5.553399999999999448e-01
5.696999999999999842e-01, 5.570399999999999796e-01, 5.595799999999999663e-01, 5.995800000000000018e-01, 5.865700000000000358e-01, 5.456199999999999939e-01, 5.886799999999999811e-01, 5.950199999999999934e-01, 5.605900000000000327e-01, 5.762300000000000200e-01, 5.711399999999999810e-01, 5.699300000000000477e-01, 5.625599999999999490e-01, 5.440599999999999881e-01, 0.000000000000000000e+00, 5.654099999999999682e-01, 5.585099999999999509e-01, 5.570699999999999541e-01, 5.532000000000000250e-01, 0.000000000000000000e+00, 5.777200000000000113e-01, 0.000000000000000000e+00, 5.645000000000000018e-01, 5.755099999999999660e-01
0.000000000000000000e+00, 5.580600000000000005e-01, 5.628199999999999870e-01, 5.937999999999999945e-01, 5.842399999999999816e-01, 5.480000000000000426e-01, 5.784799999999999942e-01, 5.602700000000000458e-01, 5.695000000000000062e-01, 5.691300000000000248e-01, 5.731000000000000538e-01, 5.637299999999999534e-01, 5.629399999999999959e-01, 5.506299999999999528e-01, 0.000000000000000000e+00, 5.640100000000000113e-01, 5.555299999999999683e-01, 5.590300000000000269e-01, 5.467499999999999583e-01, 0.000000000000000000e+00, 5.452099999999999724e-01, 0.000000000000000000e+00, 5.516699999999999937e-01, 5.519199999999999662e-01
0.000000000000000000e+00, 5.688400000000000123e-01, 5.624599999999999600e-01, 6.069700000000000095e-01, 6.049700000000000077e-01, 5.446800000000000530e-01, 5.982399999999999940e-01, 5.768900000000000139e-01, 5.692000000000000393e-01, 5.949400000000000244e-01, 5.859499999999999709e-01, 5.784399999999999542e-01, 5.744299999999999962e-01, 5.745400000000000507e-01, 0.000000000000000000e+00, 5.704200000000000381e-01, 5.770100000000000229e-01, 5.647400000000000198e-01, 5.549100000000000144e-01, 0.000000000000000000e+00, 5.661899999999999711e-01, 0.000000000000000000e+00, 5.586299999999999599e-01, 5.660899999999999821e-01
0.000000000000000000e+00, 5.615900000000000336e-01, 5.579800000000000315e-01, 5.957599999999999563e-01, 5.937000000000000055e-01, 5.429800000000000182e-01, 5.887099999999999556e-01, 5.660199999999999676e-01, 5.604400000000000492e-01, 5.832300000000000262e-01, 5.791600000000000081e-01, 5.709899999999999975e-01, 5.670500000000000540e-01, 5.615299999999999736e-01, 0.000000000000000000e+00, 5.596299999999999608e-01, 5.656299999999999661e-01, 5.607999999999999652e-01, 5.521899999999999586e-01, 0.000000000000000000e+00, 5.568899999999999961e-01, 0.000000000000000000e+00, 5.499399999999999844e-01, 5.511700000000000488e-01
5.518600000000000172e-01, 0.000000000000000000e+00, 0.000000000000000000e+00, 5.718299999999999494e-01, 5.654099999999999682e-01, 0.000000000000000000e+00, 5.633099999999999774e-01, 5.756099999999999550e-01, 0.000000000000000000e+00, 5.616600000000000481e-01, 5.504200000000000204e-01, 5.572399999999999576e-01, 0.000000000000000000e+00, 0.000000000000000000e+00, 0.000000000000000000e+00, 0.000000000000000000e+00, 5.421500000000000208e-01, 0.000000000000000000e+00, 0.000000000000000000e+00, 0.000000000000000000e+00, 5.656700000000000061e-01, 0.000000000000000000e+00, 5.453500000000000014e-01, 5.648600000000000287e-01
0.000000000000000000e+00, 5.645900000000000363e-01, 5.644000000000000128e-01, 6.036700000000000399e-01, 5.964399999999999702e-01, 5.479600000000000026e-01, 5.921499999999999542e-01, 5.675200000000000244e-01, 5.687200000000000033e-01, 5.843899999999999650e-01, 5.799299999999999455e-01, 5.733899999999999553e-01, 5.731699999999999573e-01, 5.590199999999999614e-01, 0.000000000000000000e+00, 5.690800000000000303e-01, 5.680300000000000349e-01, 5.628199999999999870e-01, 5.540699999999999514e-01, 0.000000000000000000e+00, 5.551800000000000068e-01, 0.000000000000000000e+00, 5.546499999999999764e-01, 5.557100000000000373e-01
0.000000000000000000e+00, 5.633399999999999519e-01, 5.626999999999999780e-01, 5.988499999999999934e-01, 5.962399999999999922e-01, 5.467600000000000238e-01, 5.880300000000000527e-01, 5.715500000000000025e-01, 5.706700000000000106e-01, 5.898900000000000254e-01, 5.885000000000000231e-01, 5.741899999999999782e-01, 5.694399999999999462e-01, 5.687200000000000033e-01, 0.000000000000000000e+00, 5.701800000000000201e-01, 5.691800000000000193e-01, 5.621300000000000185e-01, 5.546699999999999964e-01, 0.000000000000000000e+00, 5.534099999999999575e-01, 0.000000000000000000e+00, 5.533299999999999885e-01, 5.556600000000000428e-01
0.000000000000000000e+00, 0.000000000000000000e+00, 0.000000000000000000e+00, 0.000000000000000000e+00, 0.000000000000000000e+00, 0.000000000000000000e+00, 0.000000000000000000e+00, 0.000000000000000000e+00, 0.000000000000000000e+00, 0.000000000000000000e+00, 0.000000000000000000e+00, 0.000000000000000000e+00, 0.000000000000000000e+00, 0.000000000000000000e+00, 0.000000000000000000e+00, 0.000000000000000000e+00, 0.000000000000000000e+00, 0.000000000000000000e+00, 0.000000000000000000e+00, 0.000000000000000000e+00, 0.000000000000000000e+00, 0.000000000000000000e+00, 0.000000000000000000e+00, 0.000000000000000000e+00
0.000000000000000000e+00, 5.483900000000000441e-01, 5.494499999999999940e-01, 5.845399999999999485e-01, 5.768400000000000194e-01, 0.000000000000000000e+00, 5.712500000000000355e-01, 5.555999999999999828e-01, 5.574299999999999811e-01, 5.646099999999999453e-01, 5.642099999999999893e-01, 5.522599999999999731e-01, 5.544099999999999584e-01, 5.480599999999999916e-01, 0.000000000000000000e+00, 5.630600000000000049e-01, 5.522299999999999986e-01, 5.516600000000000392e-01, 0.000000000000000000e+00, 0.000000000000000000e+00, 5.435699999999999976e-01, 0.000000000000000000e+00, 5.461099999999999843e-01, 5.457100000000000284e-01
... 15 more rows
